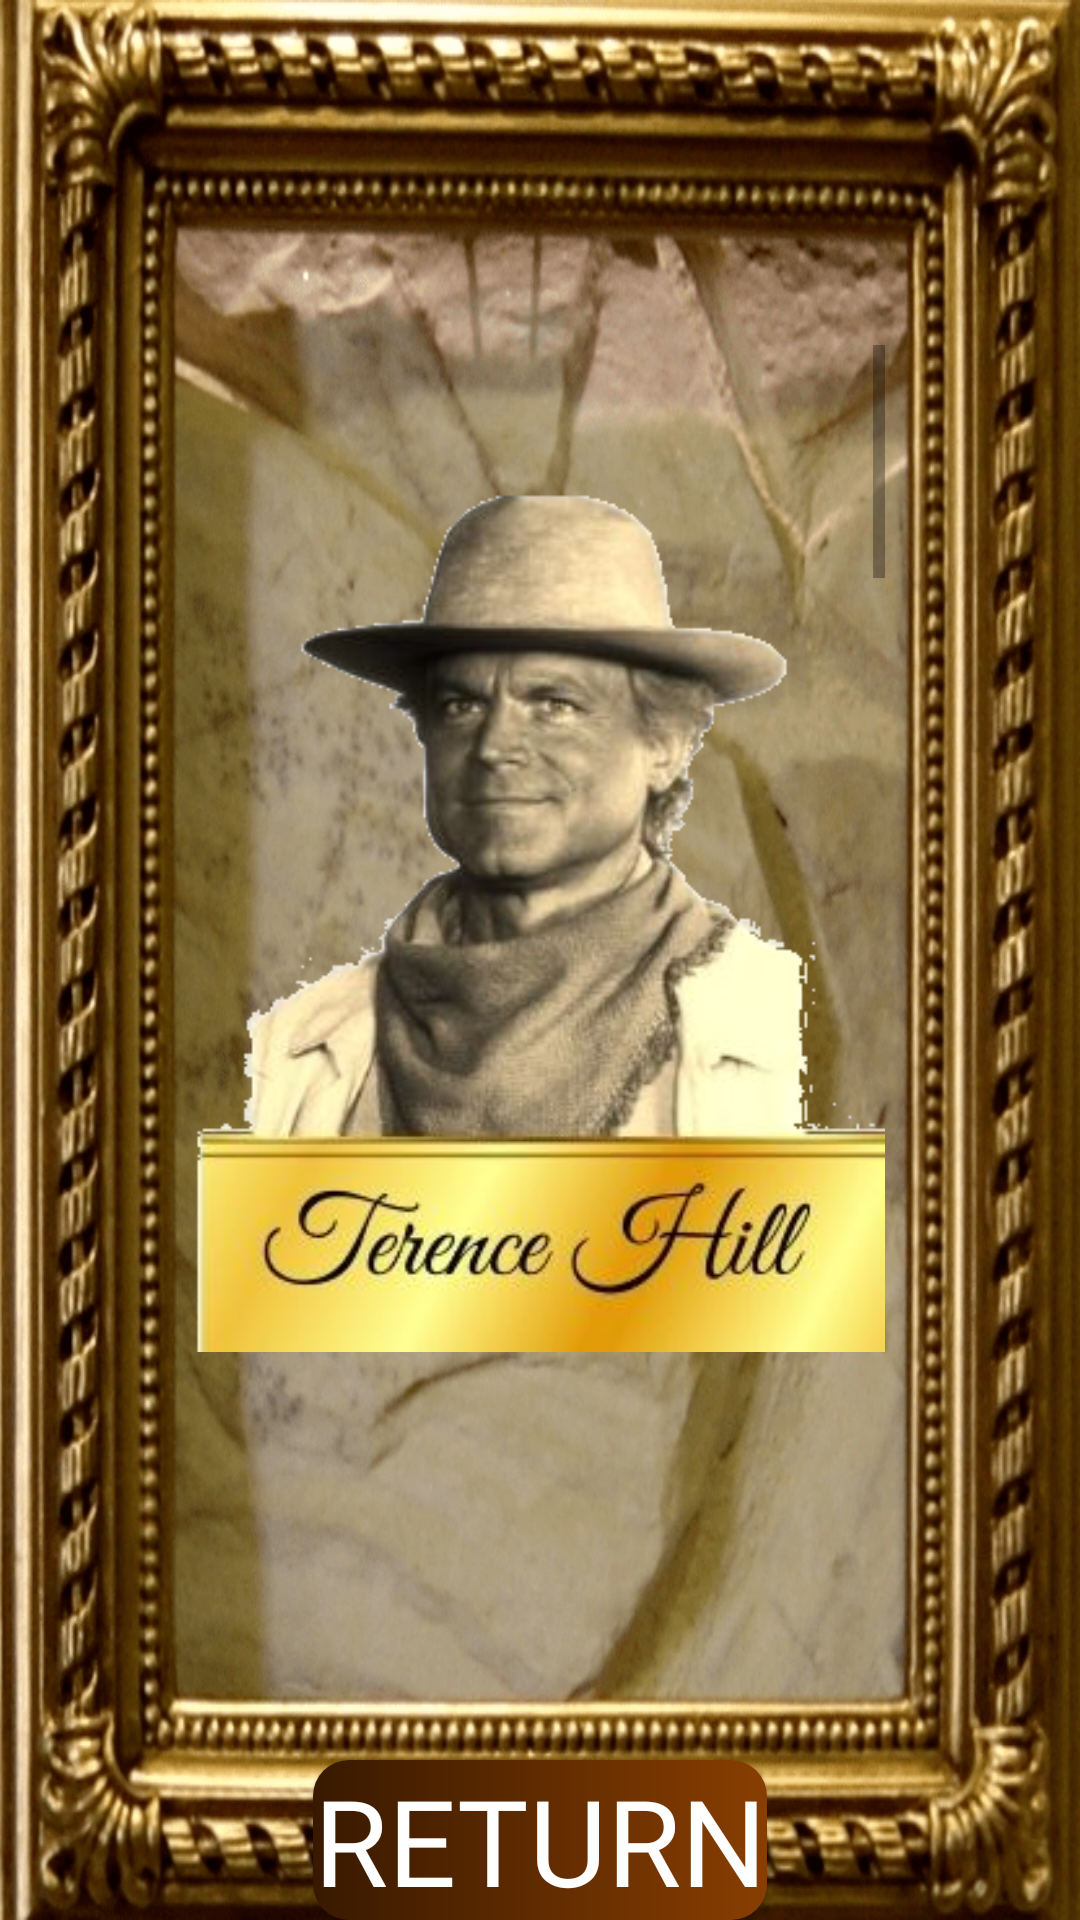

Layout XML and referenced resources for this Android screen:
<!-- AndroidManifest.xml: application theme Theme.PacMultimedia -->
<!-- res/layout/activity_galeria.xml -->
<?xml version="1.0" encoding="utf-8"?>

<androidx.constraintlayout.widget.ConstraintLayout xmlns:android="http://schemas.android.com/apk/res/android"
    xmlns:app="http://schemas.android.com/apk/res-auto"
    xmlns:tools="http://schemas.android.com/tools"
    android:layout_width="match_parent"
    android:layout_height="match_parent"
    android:background="@drawable/marco_vertical"
    tools:context=".Galeria">

    <ScrollView
        android:id="@+id/scrollView3"
        android:layout_width="@dimen/anchura_scroll"
        android:layout_height="@dimen/altura_scroll"
        app:layout_constraintBottom_toBottomOf="parent"
        app:layout_constraintEnd_toEndOf="parent"
        app:layout_constraintStart_toStartOf="parent"
        app:layout_constraintTop_toTopOf="parent">

        <LinearLayout
            android:layout_width="match_parent"
            android:layout_height="wrap_content"
            android:orientation="vertical">

            <ImageView
                android:id="@+id/imageView7"
                android:layout_width="match_parent"
                android:layout_height="wrap_content"
                android:contentDescription="Terence_Hill"
                app:srcCompat="@drawable/terence_hill" />

            <ImageView
                android:id="@+id/imageView6"
                android:layout_width="match_parent"
                android:layout_height="wrap_content"
                android:contentDescription="Orson_Welles"
                app:srcCompat="@drawable/orson_welles" />

            <ImageView
                android:id="@+id/imageView5"
                android:layout_width="match_parent"
                android:layout_height="wrap_content"
                android:contentDescription="John_Wayne"
                app:srcCompat="@drawable/john_wayne" />

            <ImageView
                android:id="@+id/imageView4"
                android:layout_width="match_parent"
                android:layout_height="wrap_content"
                android:contentDescription="Jhon_Ford"
                app:srcCompat="@drawable/jhon_ford" />

            <ImageView
                android:id="@+id/imageView2"
                android:layout_width="match_parent"
                android:layout_height="wrap_content"
                android:contentDescription="Clint_Eastwood"
                app:srcCompat="@drawable/clint_eastwood" />

            <ImageView
                android:id="@+id/imageView"
                android:layout_width="match_parent"
                android:layout_height="wrap_content"
                android:contentDescription="Bad_Spencer"
                app:srcCompat="@drawable/bad_spencer" />
        </LinearLayout>
    </ScrollView>

    <android.widget.Button
        android:id="@+id/botonGaleria"
        style="@style/botones_activity_uno"
        android:text="@string/volver"
        android:textSize="@dimen/texto_boton_galeria"
        app:layout_constraintBottom_toBottomOf="parent"
        app:layout_constraintEnd_toEndOf="parent"
        app:layout_constraintHorizontal_bias="0.5"
        app:layout_constraintStart_toStartOf="parent"
        app:layout_constraintTop_toTopOf="parent"
        app:layout_constraintVertical_bias="1"
        android:onClick="Volver"/>
</androidx.constraintlayout.widget.ConstraintLayout>
<!-- resources referenced by this layout -->
<resources>
  <dimen name="altura_scroll">410dp</dimen>
  <dimen name="anchura_scroll">230dp</dimen>
  <dimen name="texto_boton_galeria">50sp</dimen>
  <!-- drawable bad_spencer: png bitmap (drawable-v24, 103949 bytes) -->
  <!-- drawable clint_eastwood: png bitmap (drawable-v24, 110483 bytes) -->
  <!-- drawable jhon_ford: png bitmap (drawable-v24, 125755 bytes) -->
  <!-- drawable john_wayne: png bitmap (drawable-v24, 125452 bytes) -->
  <!-- drawable marco_vertical: png bitmap (drawable-v24, 312325 bytes) -->
  <!-- drawable orson_welles: png bitmap (drawable-v24, 94891 bytes) -->
  <!-- drawable terence_hill: png bitmap (drawable-v24, 116795 bytes) -->
  <string name="volver">Return</string>
  <style name="botones_activity_uno">
          <item name="android:background">@drawable/corner_color_boton</item>
          <item name="android:layout_width">wrap_content</item>
          <item name="android:layout_height">wrap_content</item>
          <item name="android:textColor">@color/white</item>
          <item name="android:fontFamily">@font/drift</item>
          <item name="android:textSize">@dimen/texto_boton</item>
      </style>
  <style name="Theme.PacMultimedia" parent="Theme.MaterialComponents.DayNight.DarkActionBar" />
  <!-- drawable corner_color_boton (drawable) -->
  <?xml version="1.0" encoding="utf-8"?>
  
  
  <shape xmlns:android="http://schemas.android.com/apk/res/android">
              
              <gradient
                  android:startColor="#381900"
                  android:endColor="#883E01"
                  android:angle="0"
                  ></gradient>
              <corners android:radius="12dp"></corners>
          </shape>
  <color name="white">#FFFFFFFF</color>
  <dimen name="texto_boton">25sp</dimen>
</resources>
